Run: headless pygame with SDL's dummy video driver; simulated clock (each Clock.tick advances the game by its frame time, no real sleeping); random seed 0; keys injected as events and as key.get_pressed() state; no mouse input.
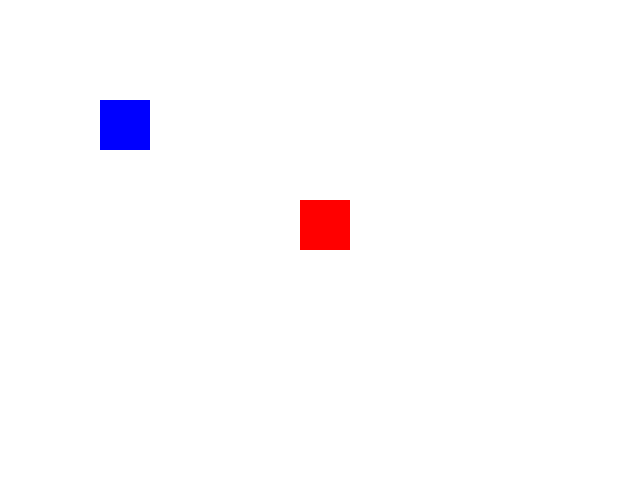
Frame 1 of 4 · flips 1–60 · no input
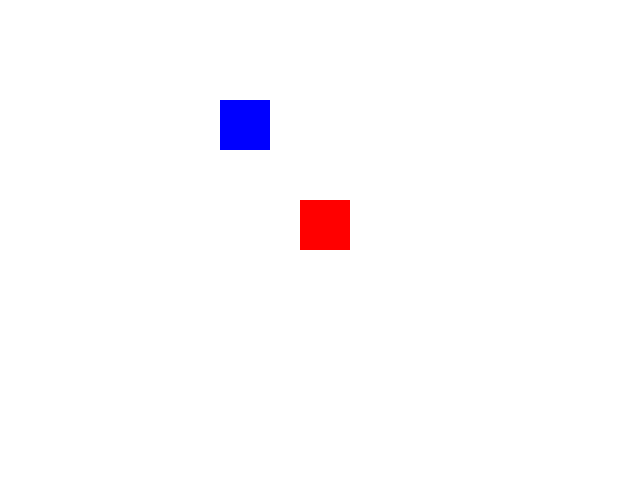
Frame 2 of 4 · flips 61–180 · tapped SPACE, RETURN · held RIGHT (→), D
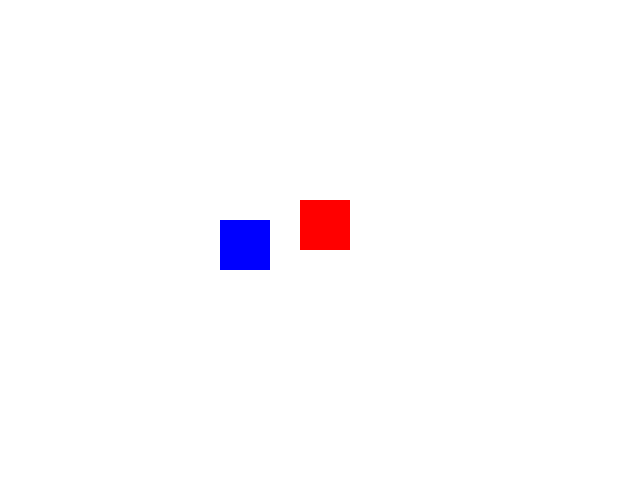
Frame 3 of 4 · flips 181–300 · held DOWN (↓), S
Frame 4 of 4 · flips 301–420 · held LEFT (←), A, UP (↑), W · screen unchanged from frame 3, image omitted

The pygame program that drew these frames:

import pygame

pygame.init()

window_size = (640, 480)
screen = pygame.display.set_mode(window_size)
pygame.display.set_caption("My first game screen")

white = (255, 255, 255)
blue = (0, 0, 255)
red = (255, 0, 0)

rect1 = pygame.Rect(100, 100, 50, 50)
rect2 = pygame.Rect(300, 200, 50, 50)

running = True
while running:
    for event in pygame.event.get():
        if event.type == pygame.QUIT:
            running = False

    keys = pygame.key.get_pressed()

    if keys[pygame.K_LEFT]:
        rect1.x -= .5
    if keys[pygame.K_RIGHT]:
        rect1.x += .5
    if keys[pygame.K_UP]:
        rect1.y -= .5
    if keys[pygame.K_DOWN]:
        rect1.y += .5
    
    screen.fill(white)

    pygame.draw.rect(screen, blue, rect1)
    pygame.draw.rect(screen, red, rect2)

    pygame.display.flip()

pygame.quit()
